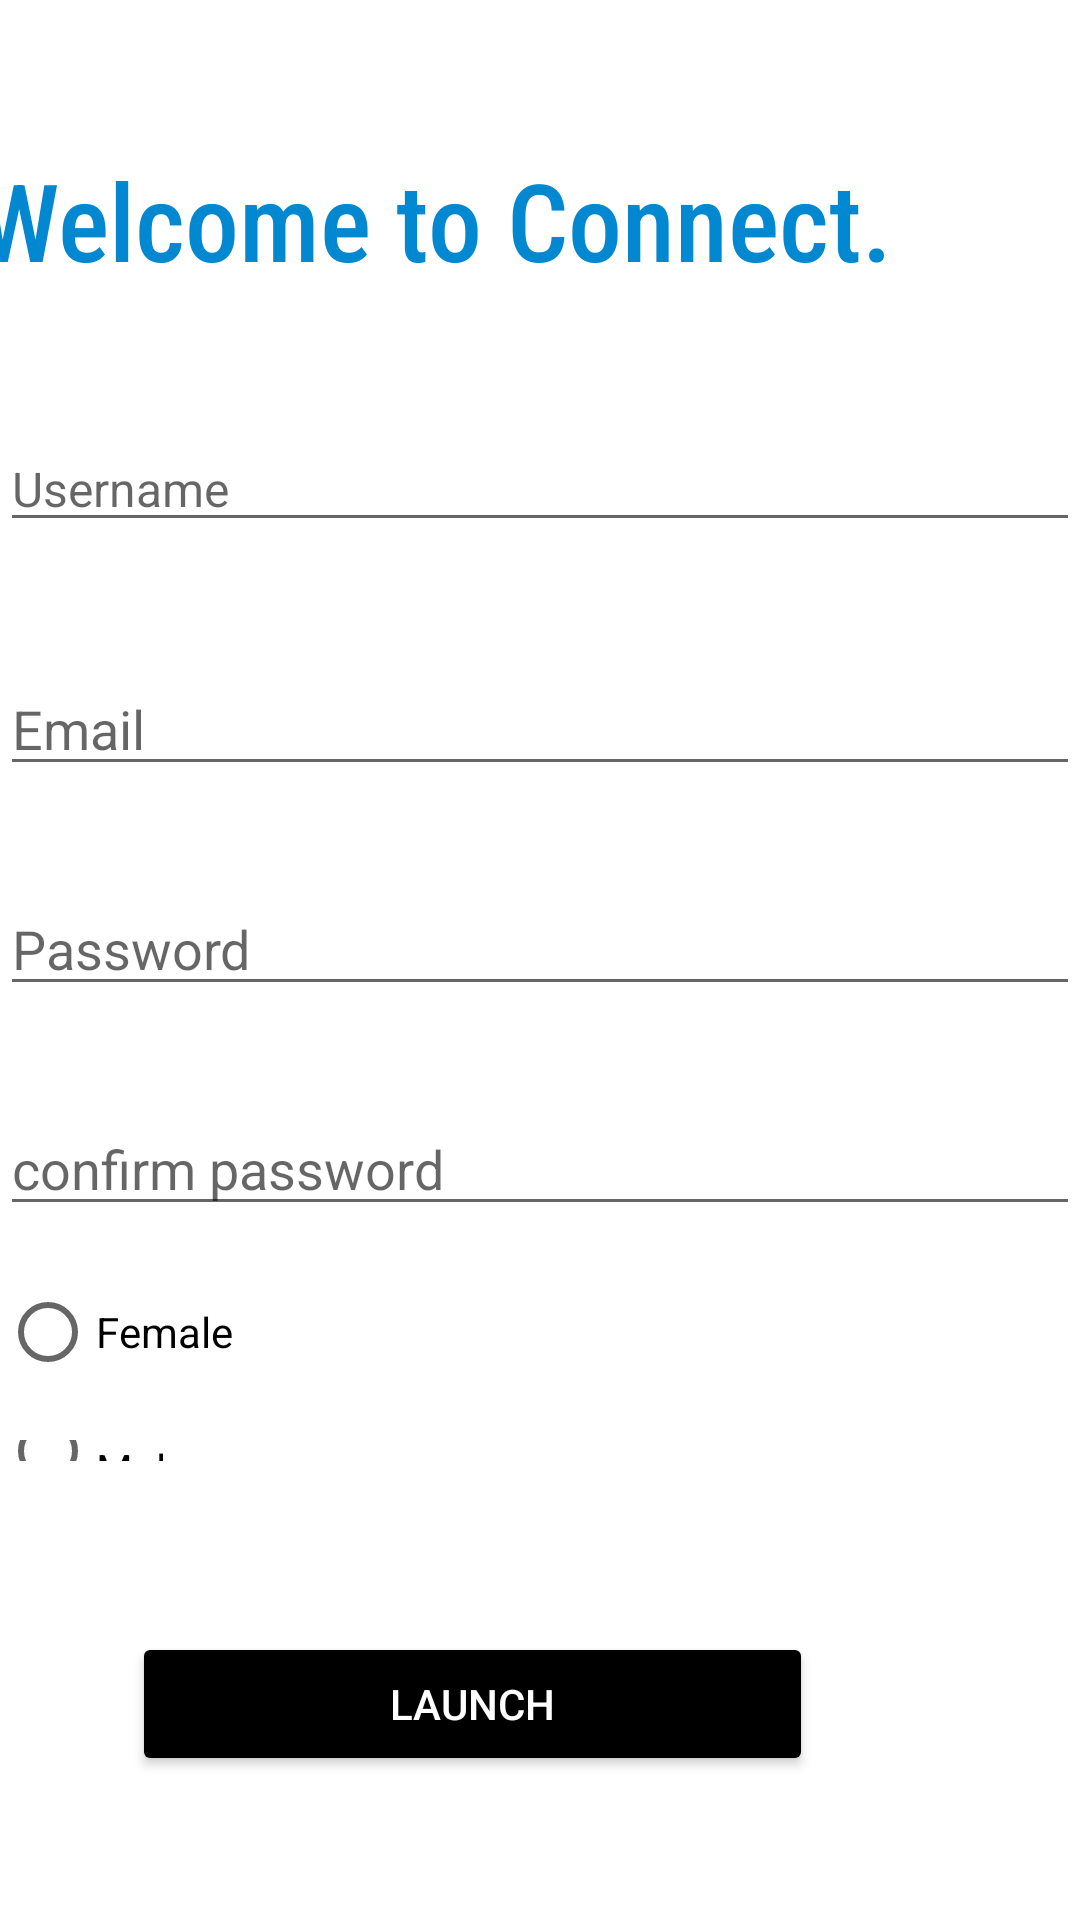

Android layout source for this screen:
<!-- AndroidManifest.xml: application theme Theme.Green -->
<!-- res/layout/activity_sign_up.xml -->
<?xml version="1.0" encoding="utf-8"?>
<androidx.constraintlayout.widget.ConstraintLayout xmlns:android="http://schemas.android.com/apk/res/android"
    xmlns:app="http://schemas.android.com/apk/res-auto"
    xmlns:tools="http://schemas.android.com/tools"
    style="@style/Theme.AppCompat.DayNight.Dialog"
    android:layout_width="match_parent"
    android:layout_height="match_parent">

    <TextView
        android:id="@+id/textView"
        android:layout_width="374dp"
        android:layout_height="49dp"
        android:fontFamily="sans-serif-condensed-medium"
        android:text="Welcome to Connect."
        android:textAppearance="@style/TextAppearance.AppCompat.Body2"
        android:textColor="@color/colorPrimaryDark"
        android:textSize="36sp"
        app:layout_constraintBottom_toBottomOf="parent"
        app:layout_constraintEnd_toEndOf="parent"
        app:layout_constraintHorizontal_bias="0.567"
        app:layout_constraintStart_toStartOf="parent"
        app:layout_constraintTop_toTopOf="parent"
        app:layout_constraintVertical_bias="0.083" />

    <Button
        android:id="@+id/launch"
        android:layout_width="227dp"
        android:layout_height="48dp"
        android:layout_marginBottom="48dp"
        android:backgroundTint="@android:color/background_dark"
        android:text="Launch"
        android:textColor="@android:color/background_light"
        app:layout_constraintBottom_toBottomOf="parent"
        app:layout_constraintEnd_toEndOf="parent"
        app:layout_constraintHorizontal_bias="0.331"
        app:layout_constraintStart_toStartOf="parent" />

    <EditText
        android:id="@+id/name"
        style="@style/TextAppearance.AppCompat.Light.Widget.PopupMenu.Small"
        android:layout_width="0dp"
        android:layout_height="wrap_content"
        android:layout_marginTop="44dp"
        android:ems="10"
        android:foregroundTint="@color/cardview_light_background"
        android:hint="Username"
        android:inputType="textPersonName"
        android:textColor="@android:color/background_dark"
        android:typeface="sans"
        android:visibility="visible"
        app:layout_constraintEnd_toEndOf="parent"
        app:layout_constraintHorizontal_bias="1.0"
        app:layout_constraintStart_toStartOf="parent"
        app:layout_constraintTop_toBottomOf="@+id/textView"
        tools:visibility="visible" />

    <EditText
        android:id="@+id/email"
        android:layout_width="0dp"
        android:layout_height="wrap_content"
        android:layout_marginTop="40dp"
        android:ems="10"
        android:hint="Email"
        android:inputType="textPersonName"
        android:textColor="@android:color/background_dark"
        app:layout_constraintEnd_toEndOf="@+id/name"
        app:layout_constraintHorizontal_bias="0.362"
        app:layout_constraintStart_toStartOf="@+id/name"
        app:layout_constraintTop_toBottomOf="@+id/name" />

    <EditText
        android:id="@+id/password"
        android:layout_width="0dp"
        android:layout_height="wrap_content"
        android:layout_marginTop="32dp"
        android:ems="10"
        android:hint="Password"
        android:inputType="textPersonName"
        android:textColor="@android:color/background_dark"
        app:layout_constraintEnd_toEndOf="parent"
        app:layout_constraintHorizontal_bias="0.173"
        app:layout_constraintStart_toStartOf="parent"
        app:layout_constraintTop_toBottomOf="@+id/email" />

    <EditText
        android:id="@+id/confirm"
        android:layout_width="0dp"
        android:layout_height="wrap_content"
        android:layout_marginTop="32dp"
        android:ems="10"
        android:hint="confirm password"
        android:inputType="textPersonName"
        android:textColor="@android:color/background_dark"
        app:layout_constraintEnd_toEndOf="parent"
        app:layout_constraintStart_toStartOf="parent"
        app:layout_constraintTop_toBottomOf="@+id/password" />

    <RadioGroup
        android:id="@+id/radioGroup"
        android:layout_width="92dp"
        android:layout_height="147dp"
        android:layout_marginTop="24dp"
        android:layout_marginBottom="48dp"
        app:layout_constraintBottom_toTopOf="@+id/launch"
        app:layout_constraintEnd_toEndOf="parent"
        app:layout_constraintHorizontal_bias="0.0"
        app:layout_constraintStart_toStartOf="parent"
        app:layout_constraintTop_toBottomOf="@+id/confirm"
        app:layout_constraintVertical_bias="0.25">

        <RadioButton
            android:layout_width="wrap_content"
            android:layout_height="wrap_content"
            android:layout_marginTop="8dp"
            android:layout_marginBottom="12dp"
            android:text="Female" />

        <RadioButton
            android:layout_width="90dp"
            android:layout_height="wrap_content"
            android:layout_marginBottom="72dp"
            android:text="Male" />
    </RadioGroup>

</androidx.constraintlayout.widget.ConstraintLayout>
<!-- resources referenced by this layout -->
<resources>
  <color name="colorPrimaryDark">#0288d1</color>
  <style name="Theme.Green" parent="Theme.MaterialComponents.DayNight.DarkActionBar">
          
          <item name="colorPrimary">@color/purple_500</item>
          <item name="colorPrimaryVariant">@color/purple_700</item>
          <item name="colorOnPrimary">@color/white</item>
          
          <item name="colorSecondary">@color/teal_200</item>
          <item name="colorSecondaryVariant">@color/teal_700</item>
          <item name="colorOnSecondary">@color/black</item>
          
          <item name="android:statusBarColor" tools:targetApi="l">?attr/colorPrimaryVariant</item>
          
      </style>
  <color name="purple_500">#FF6200EE</color>
  <color name="purple_700">#FF3700B3</color>
  <color name="white">#FFFFFFFF</color>
  <color name="teal_200">#FF03DAC5</color>
  <color name="teal_700">#FF018786</color>
  <color name="black">#FF000000</color>
</resources>
